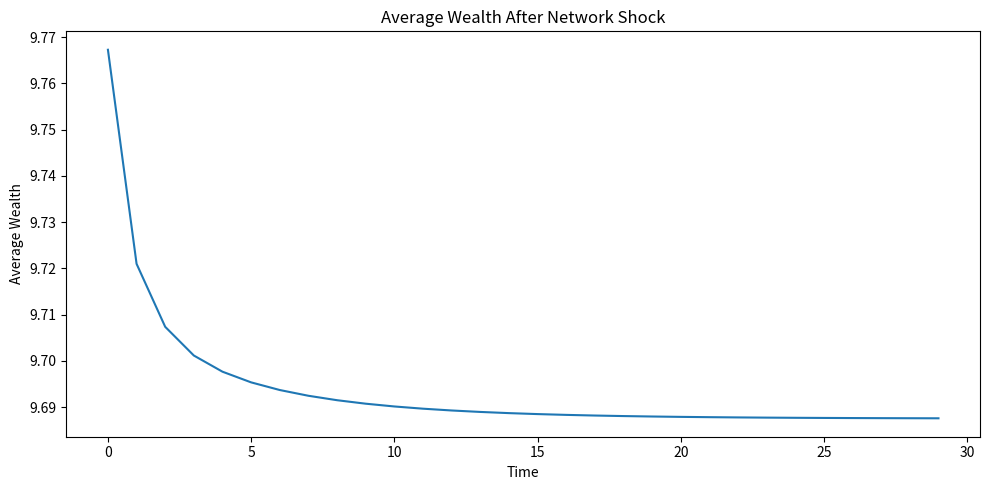
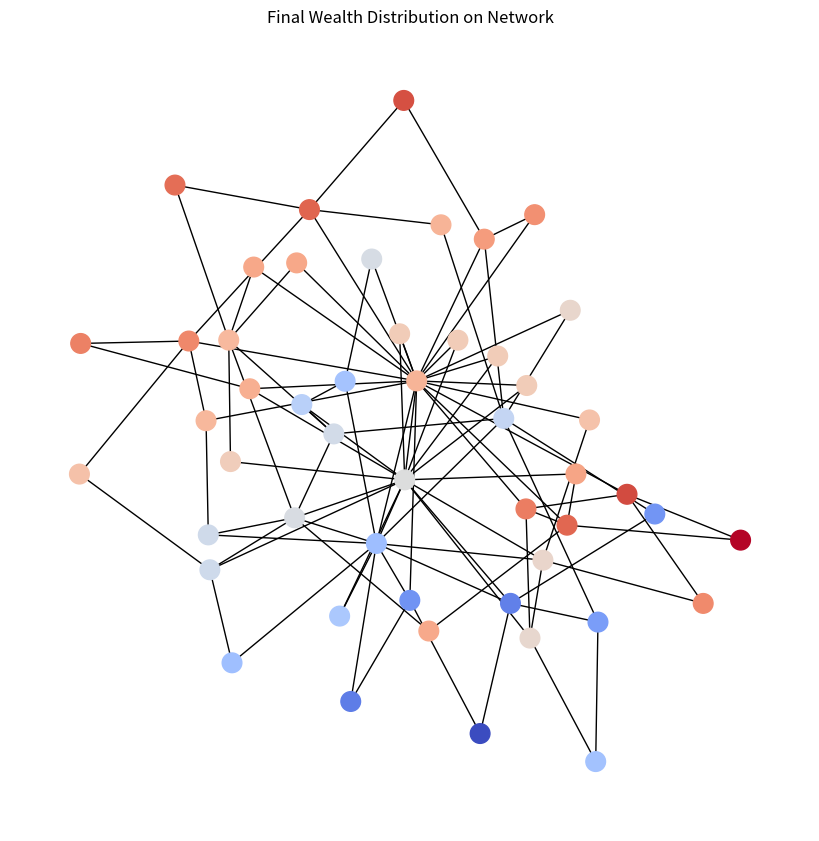

Write the Python code that produced these figures, in order.
# =========================================================
# COMPLEXITY ECONOMICS MODEL
# Network Diffusion of Economic Shocks
# =========================================================

import numpy as np
import networkx as nx
import matplotlib.pyplot as plt

# -------------------------
# 1. PARAMETERS
# -------------------------

NUM_AGENTS = 50          # number of nodes in the network
TIME_STEPS = 30          # simulation length
SHOCK_SIZE = -5.0        # size of initial negative shock
SHOCK_NODE = 0           # node where shock originates
DECAY = 0.6              # strength of spillover

np.random.seed(42)

# -------------------------
# 2. CREATE NETWORK
# -------------------------

# Scale-free network (Barabási–Albert)
G = nx.barabasi_albert_graph(NUM_AGENTS, m=2)

# Initial wealth for each agent
wealth = {node: 10.0 for node in G.nodes()}
wealth_history = []

# -------------------------
# 3. SHOCK MECHANISM
# -------------------------

def apply_initial_shock(wealth, node):
    """
    Applies an exogenous shock to one node
    """
    wealth[node] += SHOCK_SIZE


def diffusion_step(G, wealth):
    """
    Diffuses wealth shocks through the network
    """
    new_wealth = wealth.copy()

    for node in G.nodes():
        neighbors = list(G.neighbors(node))
        if neighbors:
            spillover = sum(
                DECAY * (wealth[n] - wealth[node])
                for n in neighbors
            ) / len(neighbors)
            new_wealth[node] += spillover

    return new_wealth

# -------------------------
# 4. SIMULATION
# -------------------------

apply_initial_shock(wealth, SHOCK_NODE)

for t in range(TIME_STEPS):
    wealth = diffusion_step(G, wealth)
    wealth_history.append(list(wealth.values()))

# -------------------------
# 5. ANALYSIS
# -------------------------

average_wealth = np.mean(wealth_history, axis=1)

plt.figure(figsize=(10, 5))
plt.plot(average_wealth)
plt.title("Average Wealth After Network Shock")
plt.xlabel("Time")
plt.ylabel("Average Wealth")
plt.tight_layout()
plt.show()

# -------------------------
# 6. NETWORK VISUALIZATION
# -------------------------

plt.figure(figsize=(8, 8))
pos = nx.spring_layout(G, seed=42)
node_colors = [wealth[n] for n in G.nodes()]

nx.draw(
    G,
    pos,
    node_color=node_colors,
    cmap=plt.cm.coolwarm,
    with_labels=False,
    node_size=200
)

plt.title("Final Wealth Distribution on Network")
plt.show()
